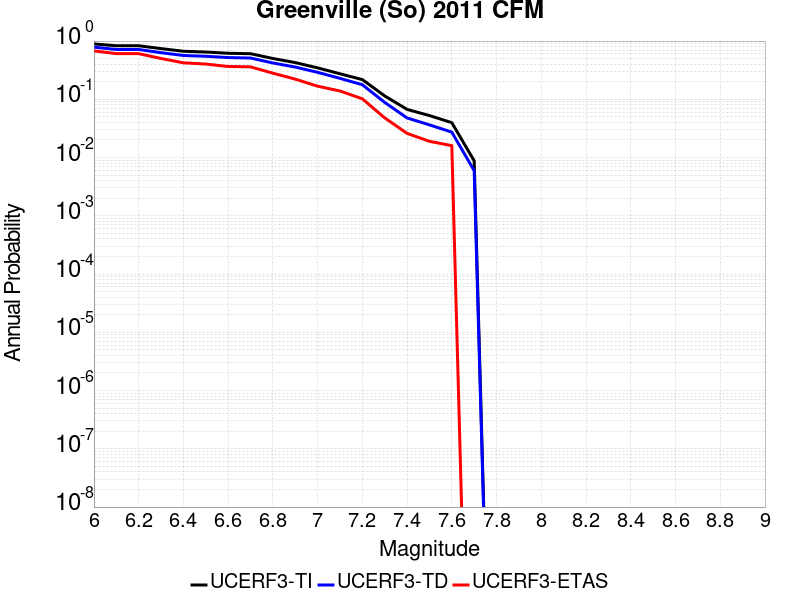

Values plotted in this chart, from the file beside it:
Magnitude, UCERF3-TI Prob, UCERF3-TD Prob, UCERF3-ETAS Prob
6.0, 0.8928, 0.7855, 0.679
6.1, 0.8307, 0.7175, 0.608
6.2, 0.8307, 0.7175, 0.608
6.3, 0.7419, 0.6311, 0.502
6.4, 0.6682, 0.5655, 0.423
6.5, 0.6484, 0.5482, 0.403
6.6, 0.6171, 0.5207, 0.366
6.7, 0.6067, 0.5115, 0.361
6.8, 0.5023, 0.4204, 0.281
6.9, 0.4269, 0.3578, 0.222
7.0, 0.3467, 0.2905, 0.168
7.1, 0.2744, 0.2289, 0.139
7.2, 0.218, 0.1779, 0.102
7.3, 0.1143, 0.08841, 0.048
7.4, 0.06711, 0.04789, 0.026
7.5, 0.05264, 0.0364, 0.019
7.6, 0.03971, 0.02734, 0.016
7.7, 0.008794, 0.005965, 0.0
